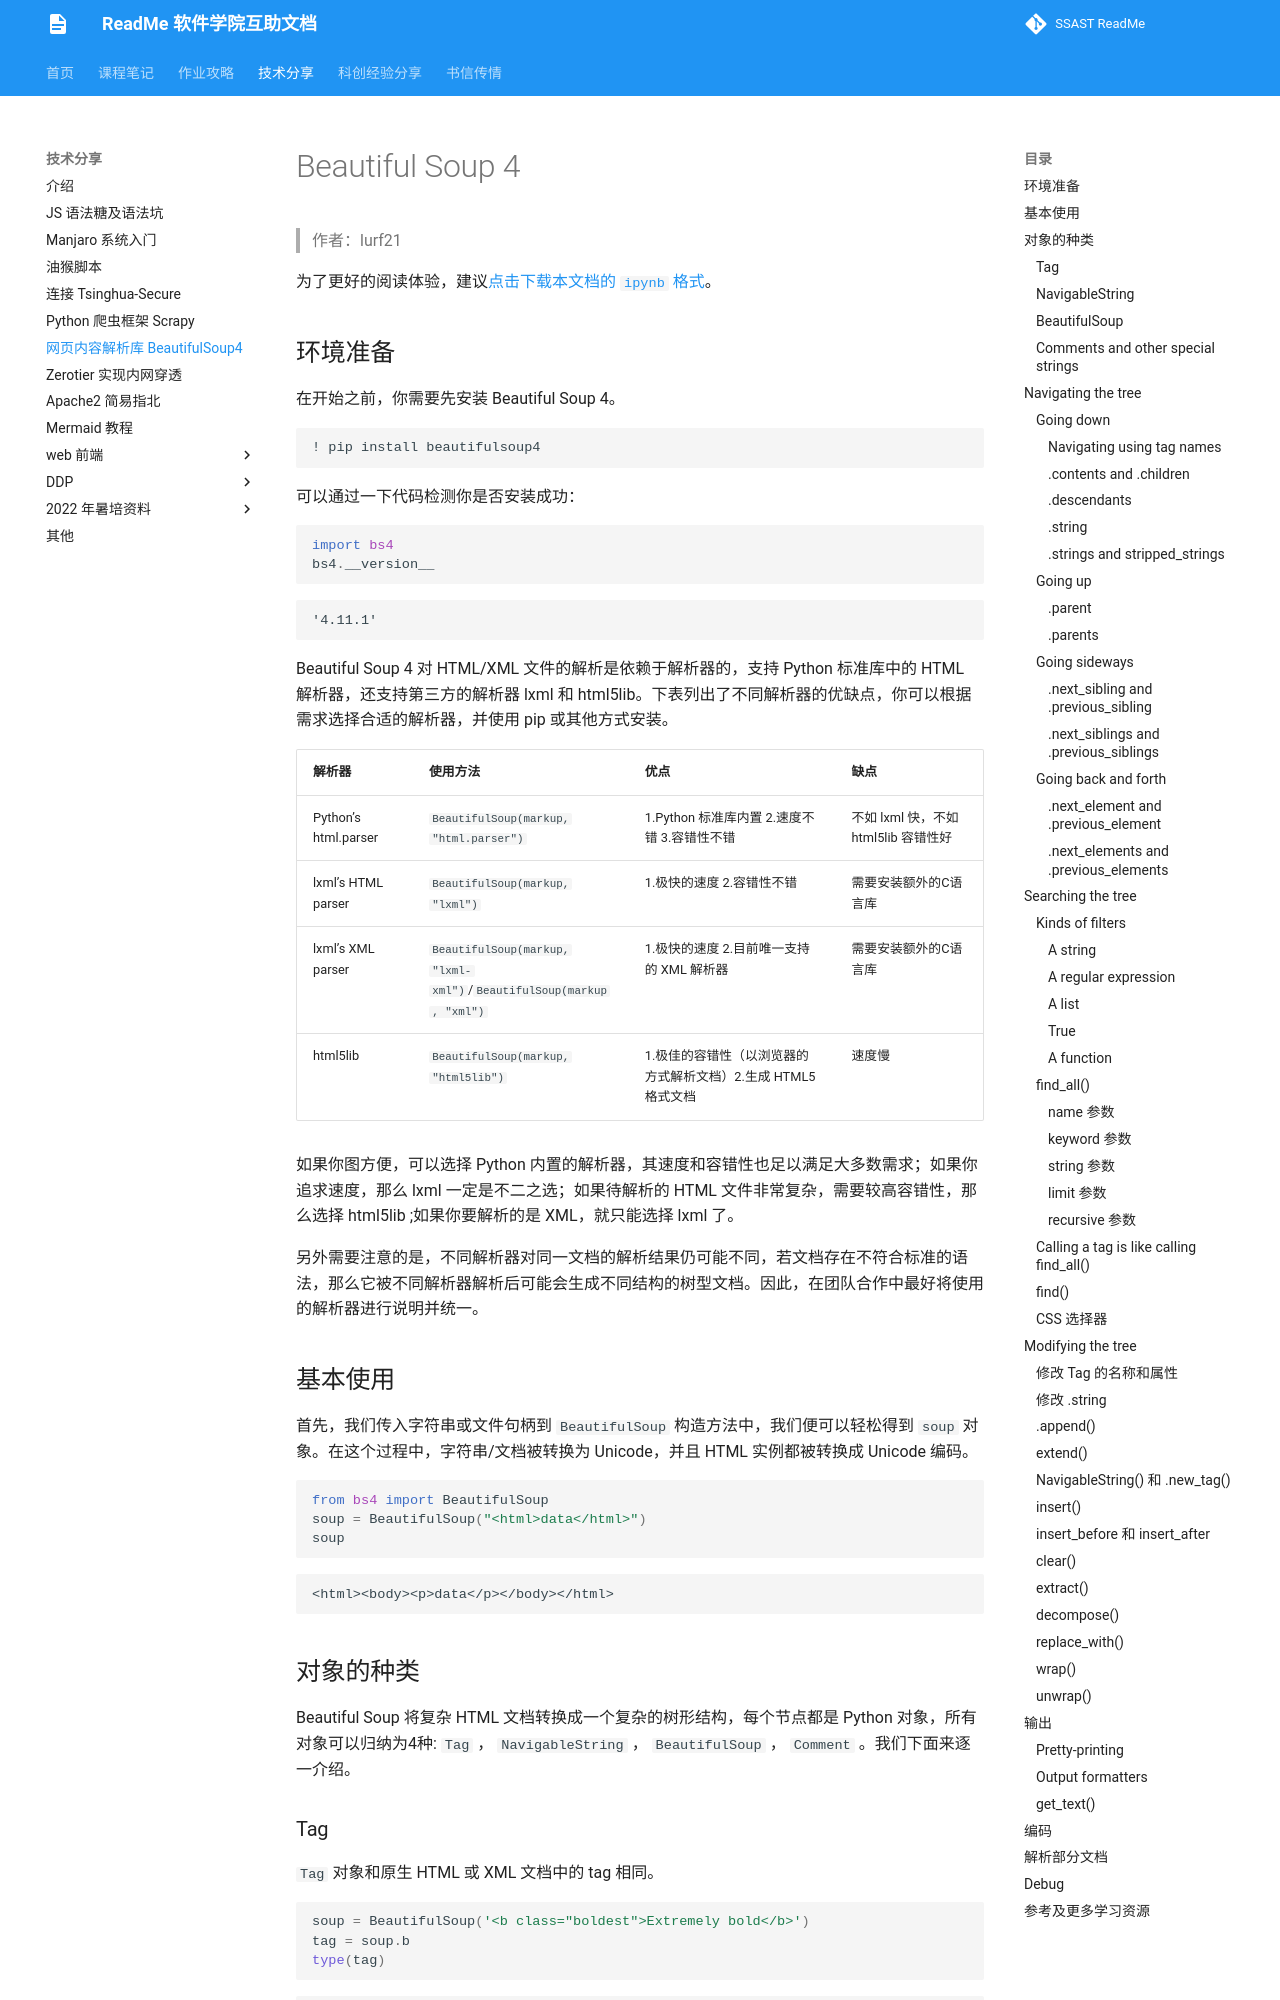

repository: ssast-readme/ssast-readme.github.io · page: tech/BeautifulSoup4/BeautifulSoup4/index.html · generator: mkdocs

# Beautiful Soup 4

> 作者：lurf21

为了更好的阅读体验，建议[点击下载本文档的 `ipynb` 格式](BeautifulSoup4.ipynb)。

## 环境准备

在开始之前，你需要先安装 Beautiful Soup 4。


```python
! pip install beautifulsoup4
```

可以通过一下代码检测你是否安装成功：


```python
import bs4
bs4.__version__
```


    '4.11.1'

Beautiful Soup 4 对 HTML/XML 文件的解析是依赖于解析器的，支持 Python 标准库中的 HTML 解析器，还支持第三方的解析器 lxml 和 html5lib。下表列出了不同解析器的优缺点，你可以根据需求选择合适的解析器，并使用 pip 或其他方式安装。

| 解析器               | 使用方法                                                     | 优点                                                         | 缺点                                 |
| -------------------- | ------------------------------------------------------------ | ------------------------------------------------------------ | ------------------------------------ |
| Python’s html.parser | `BeautifulSoup(markup, "html.parser")`                       | 1.Python 标准库内置 2.速度不错 3.容错性不错                  | 不如 lxml 快，不如 html5lib 容错性好 |
| lxml’s HTML parser   | `BeautifulSoup(markup, "lxml")`                              | 1.极快的速度 2.容错性不错                                    | 需要安装额外的C语言库                |
| lxml’s XML parser    | `BeautifulSoup(markup, "lxml-xml")`/`BeautifulSoup(markup, "xml")` | 1.极快的速度 2.目前唯一支持的 XML 解析器                     | 需要安装额外的C语言库                |
| html5lib             | `BeautifulSoup(markup, "html5lib")`                          | 1.极佳的容错性（以浏览器的方式解析文档）2.生成 HTML5 格式文档 | 速度慢                               |



如果你图方便，可以选择 Python 内置的解析器，其速度和容错性也足以满足大多数需求；如果你追求速度，那么 lxml 一定是不二之选；如果待解析的 HTML 文件非常复杂，需要较高容错性，那么选择 html5lib ;如果你要解析的是 XML，就只能选择 lxml 了。

另外需要注意的是，不同解析器对同一文档的解析结果仍可能不同，若文档存在不符合标准的语法，那么它被不同解析器解析后可能会生成不同结构的树型文档。因此，在团队合作中最好将使用的解析器进行说明并统一。

## 基本使用

首先，我们传入字符串或文件句柄到 `BeautifulSoup` 构造方法中，我们便可以轻松得到 `soup` 对象。在这个过程中，字符串/文档被转换为 Unicode，并且 HTML 实例都被转换成 Unicode 编码。


```python
from bs4 import BeautifulSoup
soup = BeautifulSoup("<html>data</html>")
soup
```


    <html><body><p>data</p></body></html>
